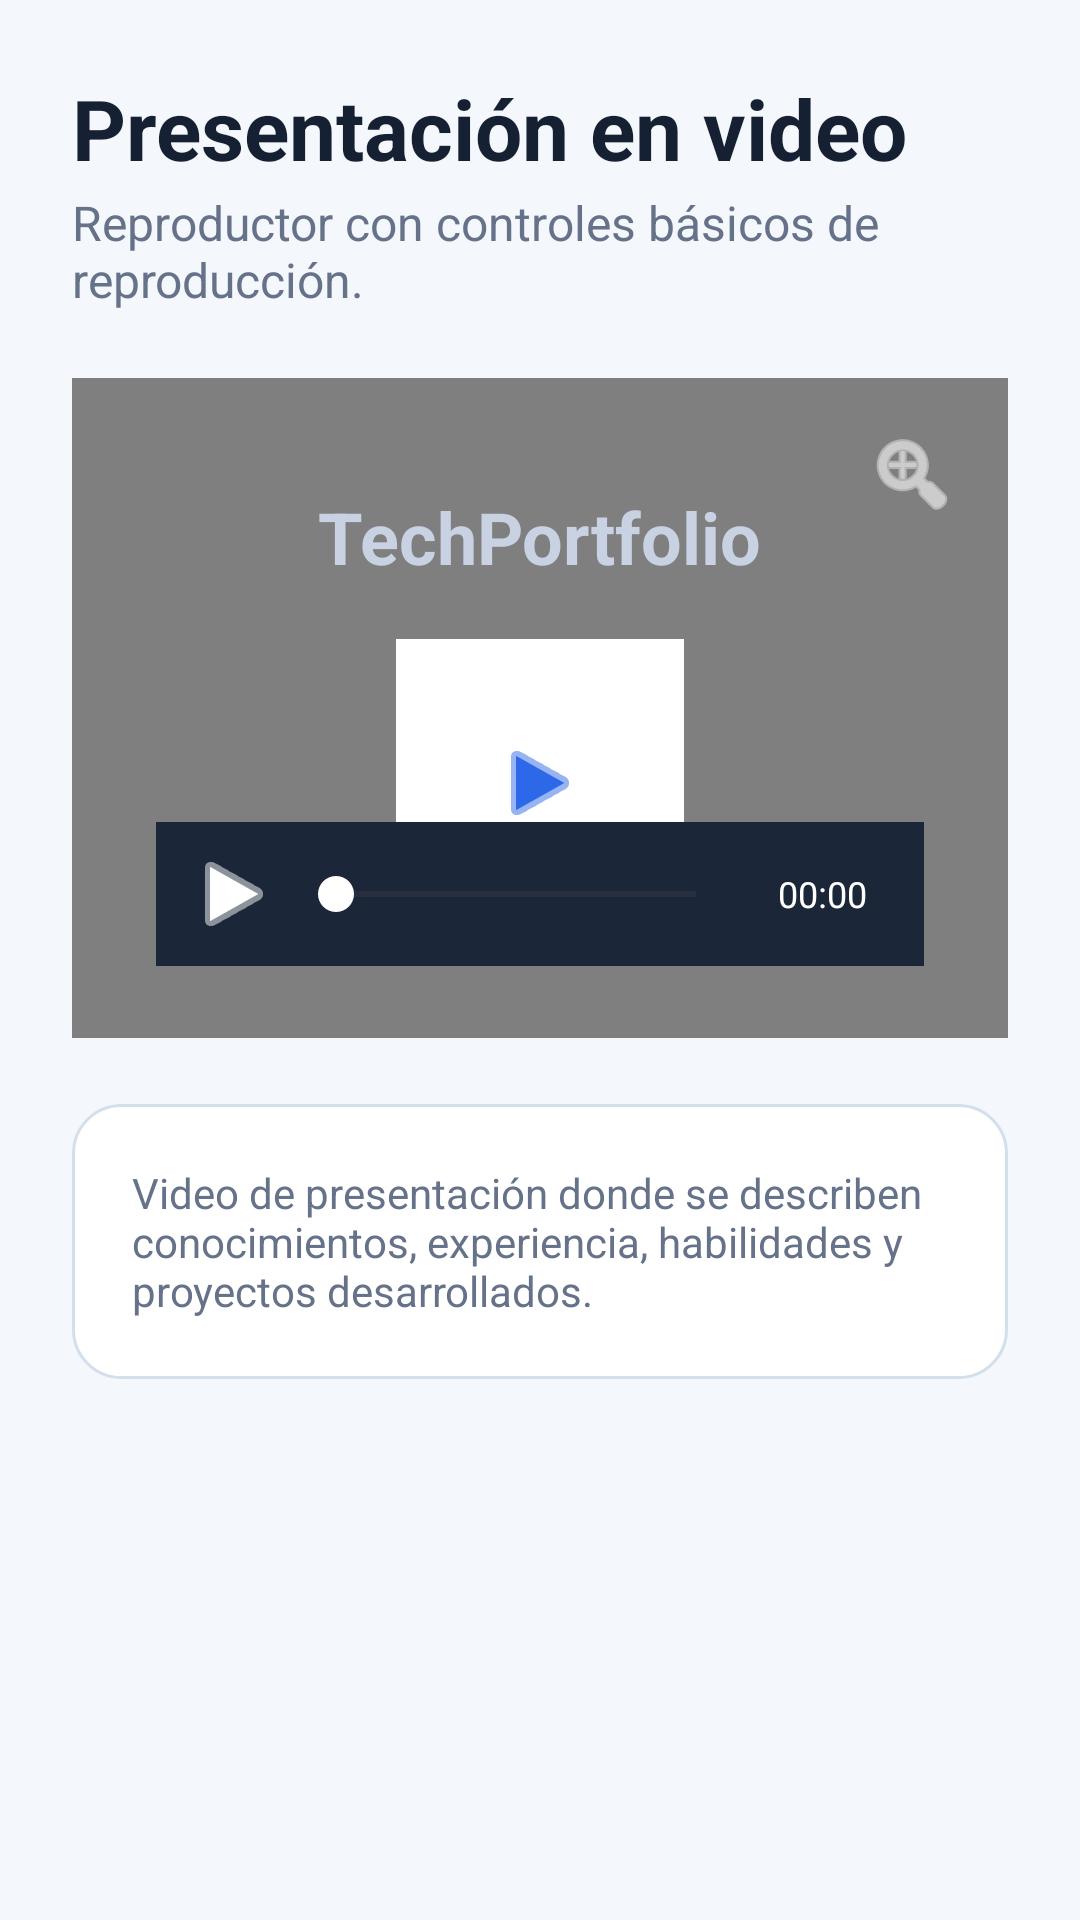

Layout XML and referenced resources for this Android screen:
<!-- AndroidManifest.xml: application theme Theme.TechPortfolio -->
<!-- res/layout/fragment_video.xml -->
<?xml version="1.0" encoding="utf-8"?>
<ScrollView
    xmlns:android="http://schemas.android.com/apk/res/android"
    android:layout_width="match_parent"
    android:layout_height="match_parent"
    android:background="@color/tp_background">

             <LinearLayout
                  android:layout_width="match_parent"
        android:layout_height="wrap_content"
        android:orientation="vertical"
         android:padding="24dp">

        <TextView
            android:layout_width="match_parent"
            android:layout_height="wrap_content"
             android:text="Presentación en video"
             android:textColor="@color/tp_text_primary"
             android:textSize="28sp"
             android:textStyle="bold" />

        <TextView
            android:layout_width="match_parent"
            android:layout_height="wrap_content"
             android:layout_marginTop="2dp"
             android:text="Reproductor con controles básicos de reproducción."
             android:textColor="@color/tp_text_secondary"
             android:textSize="16sp" />

         <FrameLayout
             android:id="@+id/videoPlayerContainer"
             android:layout_width="match_parent"
             android:layout_height="220dp"
             android:layout_marginTop="22dp"
             android:background="#101722"
             android:clipToOutline="true">

                <VideoView
                 android:id="@+id/videoView"
                 android:layout_width="match_parent"
                 android:layout_height="match_parent"
                 android:keepScreenOn="true" />

             <ProgressBar
                 android:id="@+id/videoProgress"
                 android:layout_width="wrap_content"
                 android:layout_height="wrap_content"
                 android:layout_gravity="center"
                 android:indeterminateTint="@color/tp_blue" />

             <ImageButton
                 android:id="@+id/btnVideoFullscreen"
                 android:layout_width="40dp"
                 android:layout_height="40dp"
                 android:layout_gravity="top|end"
                 android:layout_marginTop="12dp"
                 android:layout_marginEnd="12dp"
                 android:background="@android:color/transparent"
                 android:contentDescription="Ampliar reproductor"
                 android:padding="8dp"
                  android:src="@android:drawable/ic_menu_zoom"
                 android:tint="@color/white" />

             <LinearLayout
                 android:id="@+id/videoCenterControls"
                 android:layout_width="wrap_content"
                 android:layout_height="wrap_content"
                 android:layout_gravity="center"
                 android:gravity="center"
                 android:orientation="vertical">

                 <TextView
                     android:layout_width="wrap_content"
                     android:layout_height="wrap_content"
                     android:text="TechPortfolio"
                     android:textColor="#C8D2E2"
                     android:textSize="24sp"
                     android:textStyle="bold" />

                 <ImageButton
                     android:id="@+id/btnVideoPlay"
                     android:layout_width="96dp"
                     android:layout_height="96dp"
                     android:layout_marginTop="18dp"
                      android:background="@color/white"
                     android:contentDescription="Reproducir video"
                     android:padding="28dp"
                      android:src="@android:drawable/ic_media_play"
                     android:tint="@color/tp_blue" />

             </LinearLayout>

              <LinearLayout
                  android:id="@+id/videoBottomControls"
                  android:layout_width="match_parent"
                 android:layout_height="48dp"
                 android:layout_gravity="bottom"
                 android:layout_marginStart="28dp"
                 android:layout_marginEnd="28dp"
                 android:layout_marginBottom="24dp"
                  android:background="#1B2738"
                 android:gravity="center_vertical"
                 android:orientation="horizontal"
                 android:paddingStart="8dp"
                 android:paddingEnd="8dp">

                 <ImageButton
                     android:id="@+id/btnVideoMiniPlay"
                     android:layout_width="36dp"
                     android:layout_height="36dp"
                     android:background="@android:color/transparent"
                     android:contentDescription="Reproducir video"
                     android:padding="8dp"
                      android:src="@android:drawable/ic_media_play"
                     android:tint="@color/white" />

                 <SeekBar
                     android:id="@+id/videoSeekBar"
                     android:layout_width="0dp"
                     android:layout_height="wrap_content"
                     android:layout_weight="1"
                     android:enabled="false"
                     android:max="1000"
                     android:progress="0"
                     android:progressTint="@color/tp_blue"
                     android:thumbTint="@color/white" />

                 <TextView
                     android:id="@+id/tvVideoTime"
                     android:layout_width="52dp"
                     android:layout_height="wrap_content"
                     android:gravity="center"
                     android:text="00:00"
                     android:textColor="@color/white"
                     android:textSize="12sp" />

             </LinearLayout>

             <TextView
                 android:id="@+id/tvVideoError"
                 android:layout_width="match_parent"
                 android:layout_height="wrap_content"
                 android:layout_gravity="center"
                 android:gravity="center"
                 android:padding="16dp"
                 android:text="No se pudo cargar el video"
                 android:textColor="@color/white"
                 android:textSize="14sp"
                 android:visibility="gone" />

          </FrameLayout>

         <LinearLayout
             android:layout_width="match_parent"
             android:layout_height="wrap_content"
             android:layout_marginTop="22dp"
             android:layout_marginBottom="4dp"
             android:background="@drawable/bg_card"
             android:orientation="vertical"
             android:padding="20dp">

             <TextView
                 android:id="@+id/tvDescripcionVideo"
                 android:layout_width="match_parent"
                 android:layout_height="wrap_content"
                 android:text="Video de presentación donde se describen conocimientos, experiencia, habilidades y proyectos desarrollados."
                 android:textColor="@color/tp_text_secondary"
                 android:textSize="14sp" />

         </LinearLayout>

    </LinearLayout>

</ScrollView>
<!-- resources referenced by this layout -->
<resources>
  <color name="tp_background">#F4F7FB</color>
  <color name="tp_blue">#2D68E8</color>
  <color name="tp_text_primary">#162033</color>
  <color name="tp_text_secondary">#65728A</color>
  <color name="white">#FFFFFF</color>
  <!-- drawable bg_card (drawable) -->
  <?xml version="1.0" encoding="utf-8"?>
  <shape xmlns:android="http://schemas.android.com/apk/res/android"
      android:shape="rectangle">
  
      <solid android:color="@color/tp_surface" />
  
      <corners android:radius="16dp" />
  
      <stroke
          android:width="1dp"
          android:color="@color/tp_border" />
  
  </shape>
  <style name="Theme.TechPortfolio" parent="Base.Theme.TechPortfolio" />
  <color name="tp_surface">#FFFFFF</color>
  <color name="tp_border">#D4DFEC</color>
  <style name="Base.Theme.TechPortfolio" parent="Theme.Material3.DayNight.NoActionBar">
          
          
          <item name="android:windowSplashScreenBackground">@color/tp_navy</item>
          <item name="android:windowSplashScreenAnimatedIcon">@drawable/inicio</item>
          <item name="android:windowSplashScreenIconBackgroundColor">@color/tp_navy</item>
      </style>
  <color name="tp_navy">#193A56</color>
</resources>
